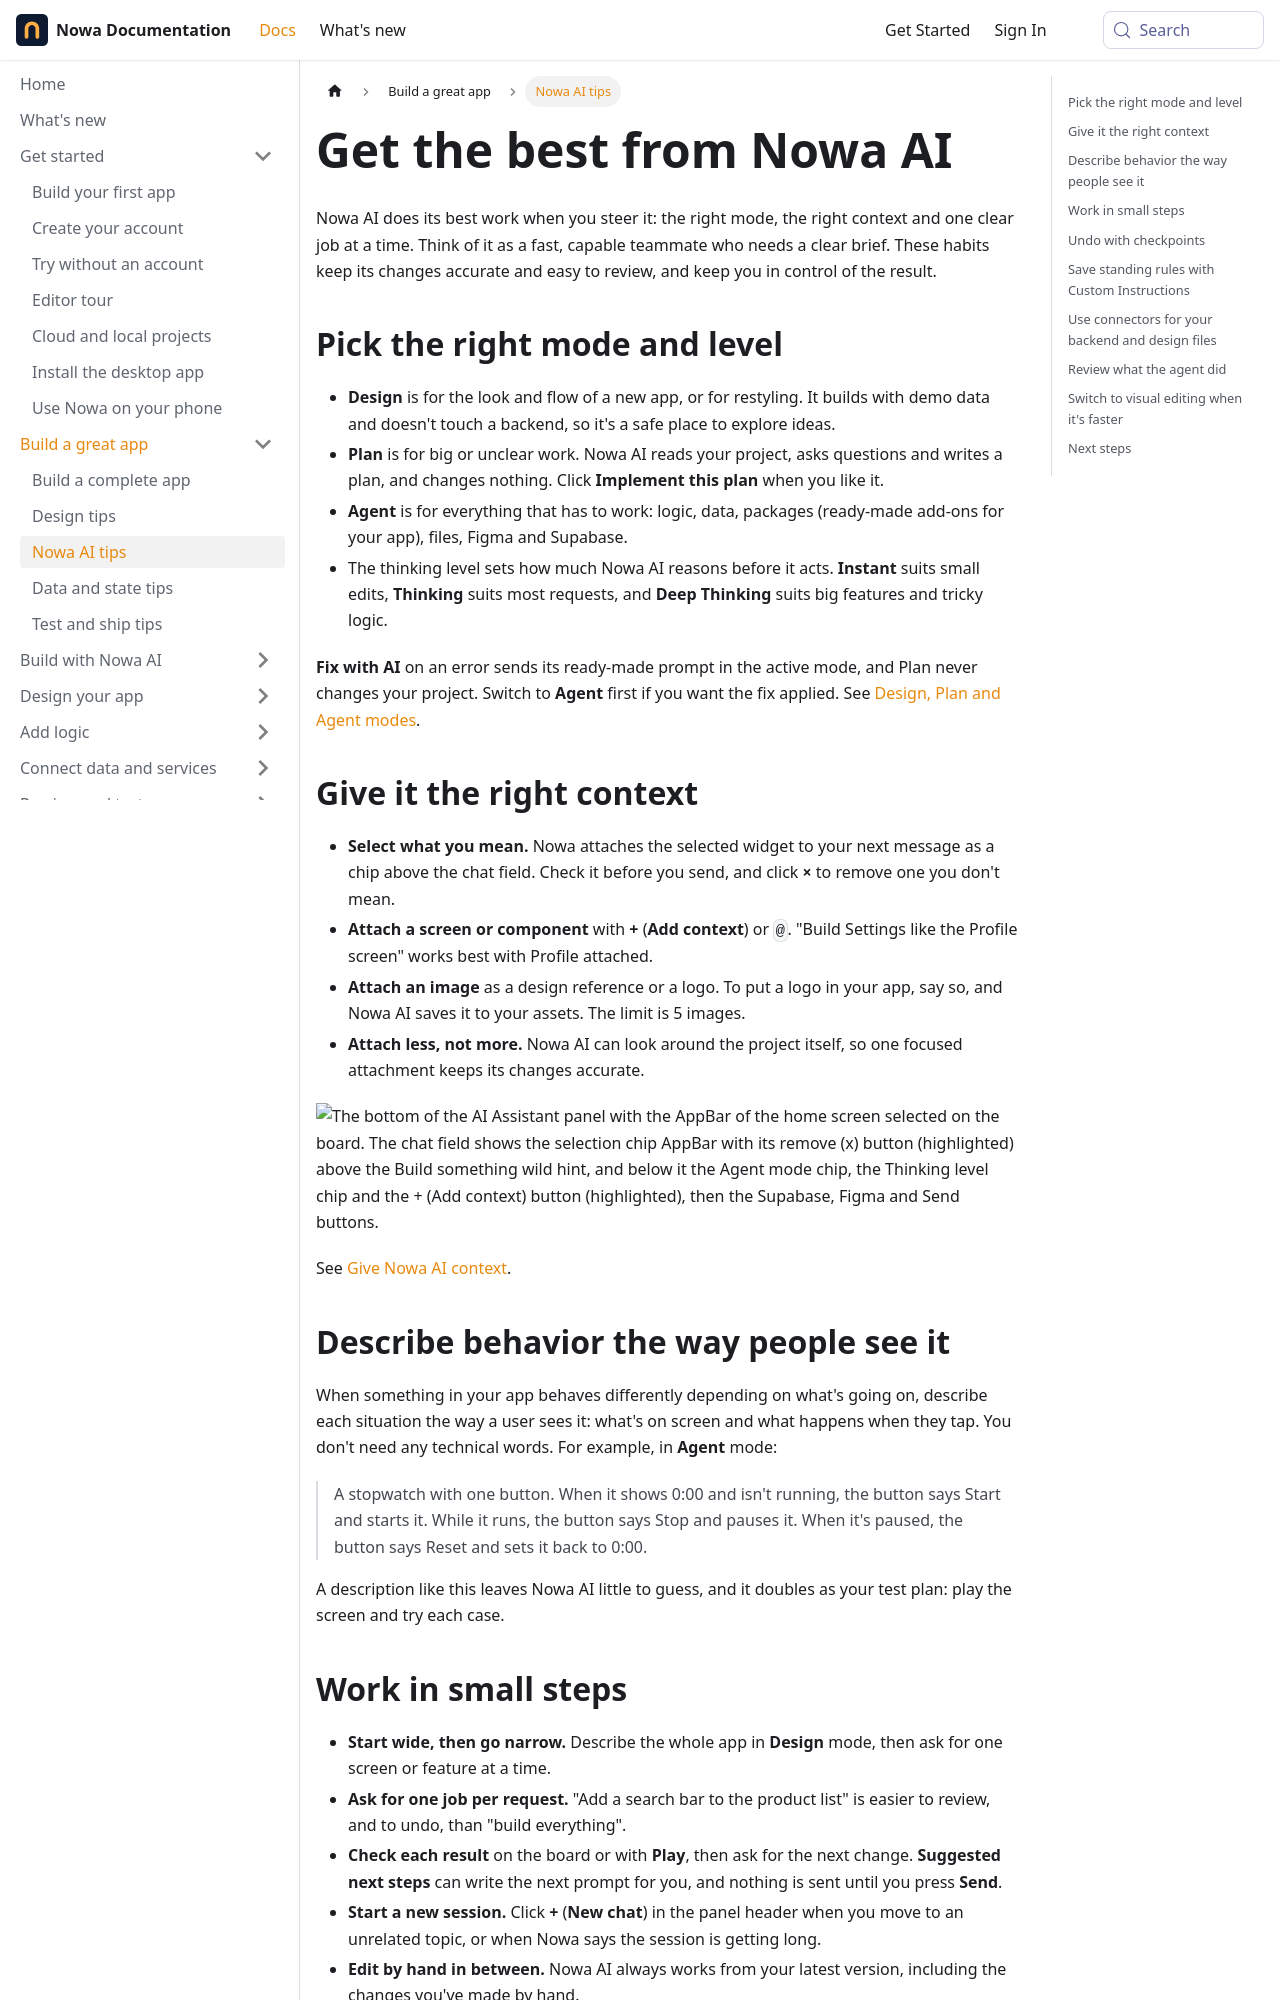

repository: nowaproj/docs · page: guides/ai-tips.html · generator: docusaurus

---
title: Get the best from Nowa AI
description: Pick the right mode, give the right context, describe behavior clearly, work in small steps, undo with checkpoints, set standing rules, use connectors and know when to edit by hand.
sidebar_label: Nowa AI tips
keywords: [AI tips, prompt tips, best practices, Nowa AI, modes, context, checkpoints, custom instructions, connectors, agent, vibe coding, example prompts, stopwatch]
---

Nowa AI does its best work when you steer it: the right mode, the right context and one clear job at a time. Think of it as a fast, capable teammate who needs a clear brief. These habits keep its changes accurate and easy to review, and keep you in control of the result.

## Pick the right mode and level

- **Design** is for the look and flow of a new app, or for restyling. It builds with demo data and doesn't touch a backend, so it's a safe place to explore ideas.
- **Plan** is for big or unclear work. Nowa AI reads your project, asks questions and writes a plan, and changes nothing. Click **Implement this plan** when you like it.
- **Agent** is for everything that has to work: logic, data, packages (ready-made add-ons for your app), files, Figma and Supabase.
- The thinking level sets how much Nowa AI reasons before it acts. **Instant** suits small edits, **Thinking** suits most requests, and **Deep Thinking** suits big features and tricky logic.

**Fix with AI** on an error sends its ready-made prompt in the active mode, and Plan never changes your project. Switch to **Agent** first if you want the fix applied. See [Design, Plan and Agent modes](../ai/modes.md).

## Give it the right context

- **Select what you mean.** Nowa attaches the selected widget to your next message as a chip above the chat field. Check it before you send, and click **×** to remove one you don't mean.
- **Attach a screen or component** with **+** (**Add context**) or `@`. "Build Settings like the Profile screen" works best with Profile attached.
- **Attach an image** as a design reference or a logo. To put a logo in your app, say so, and Nowa AI saves it to your assets. The limit is 5 images.
- **Attach less, not more.** Nowa AI can look around the project itself, so one focused attachment keeps its changes accurate.

![The bottom of the AI Assistant panel with the AppBar of the home screen selected on the board. The chat field shows the selection chip AppBar with its remove (x) button (highlighted) above the Build something wild hint, and below it the Agent mode chip, the Thinking level chip and the + (Add context) button (highlighted), then the Supabase, Figma and Send buttons.](/img/docs/guides/guides-ai-tips-1.png)

See [Give Nowa AI context](../ai/context.md).

## Describe behavior the way people see it

When something in your app behaves differently depending on what's going on, describe each situation the way a user sees it: what's on screen and what happens when they tap. You don't need any technical words. For example, in **Agent** mode:

> A stopwatch with one button. When it shows 0:00 and isn't running, the button says Start and starts it. While it runs, the button says Stop and pauses it. When it's paused, the button says Reset and sets it back to 0:00.

A description like this leaves Nowa AI little to guess, and it doubles as your test plan: play the screen and try each case.
